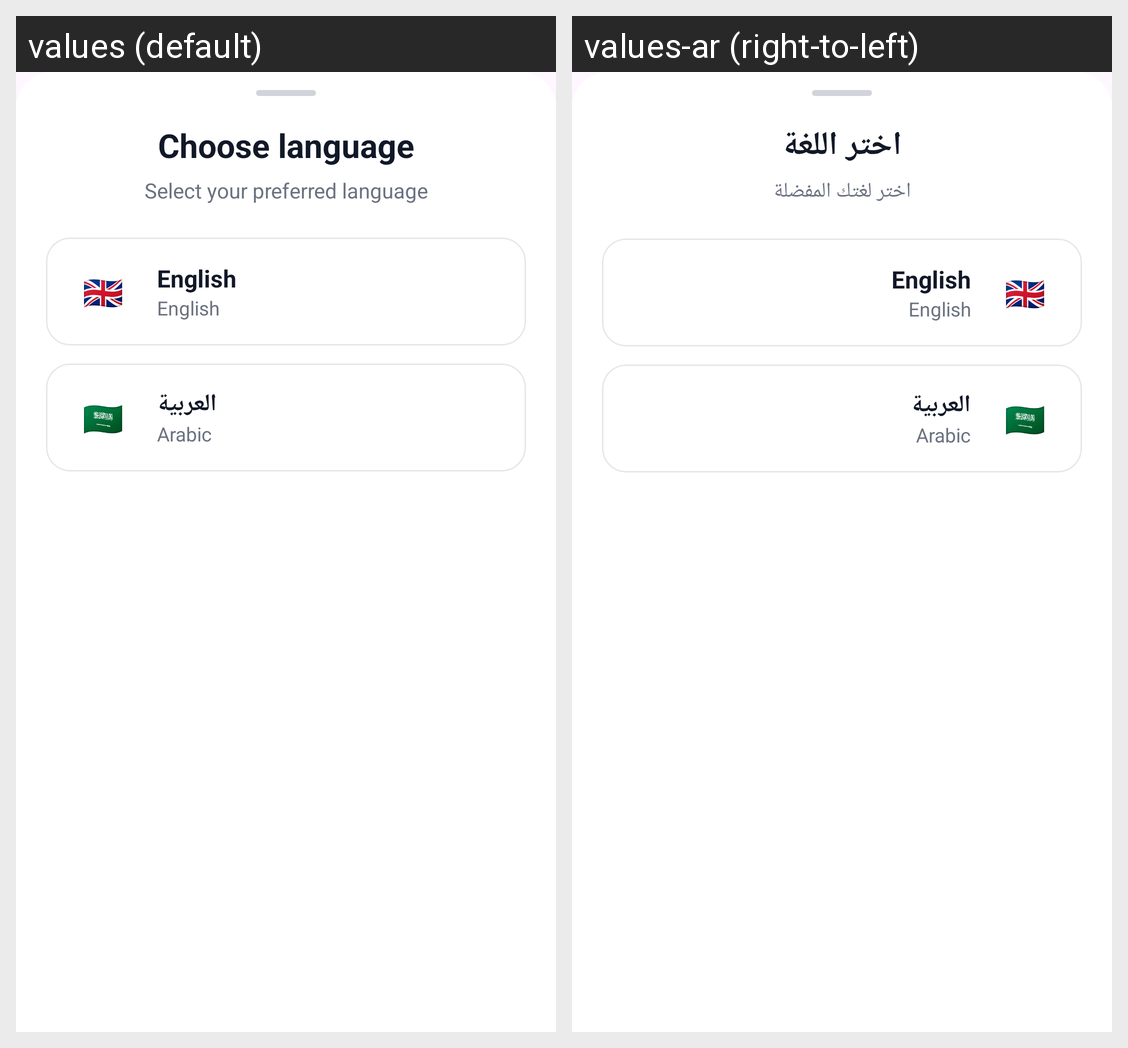

Here is an Android app screen in its default locale and in the app's own translations. Write out the translated-string differences for the strings that appear on this screen.
Android screen res/layout/dialog_language_picker.xml rendered under 2 locales, left to right: values (default), values-ar (right-to-left). Device: Nexus 5 (rendered at 1080×1920; each locale shown at half size, 540×960, under a caption strip naming it); theme Theme.ShopSphere.
Strings drawn on this screen, with the default value and each locale's value (text and hints the layout hard-codes, and strings that could not be matched under every locale, appear in the picture but are not listed):

language_dialog_title
  values: Choose language
  values-ar: اختر اللغة

language_dialog_subtitle
  values: Select your preferred language
  values-ar: اختر لغتك المفضلة

language_english
  values: English
  values-ar: English

language_arabic
  values: العربية
  values-ar: العربية
